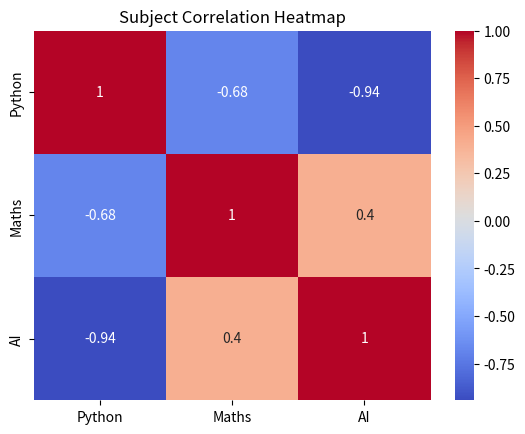

Here is the Python script that generated this plot:
import pandas as pd
import seaborn as sns
import matplotlib.pyplot as plt

data = pd.DataFrame({
    "Python": [85, 90, 78],
    "Maths": [75, 80, 88],
    "AI": [90, 85, 92]
})

correlation = data.corr()

sns.heatmap(
    correlation,
    annot=True,
    cmap="coolwarm"
)

plt.title("Subject Correlation Heatmap")
plt.show()
